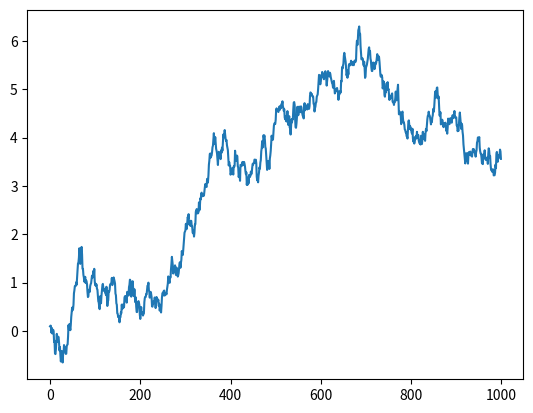

This figure's Python source:
import matplotlib.pyplot as plt
import numpy as np
def brownian_motion(n, dt):
    increments = np.random.normal(0, np.sqrt(dt), size=n)
    path = np.cumsum(increments)
    return path
n = 1000
dt = 0.01
path = brownian_motion(n, dt)
plt.plot(path)
plt.show()
